Photos from the image-classification dataset "medical_spai_dataset" in the GitHub repository Kashshaf-Labib/spai-parameterized-radius-cvt. Its 2 classes are: real, fake.

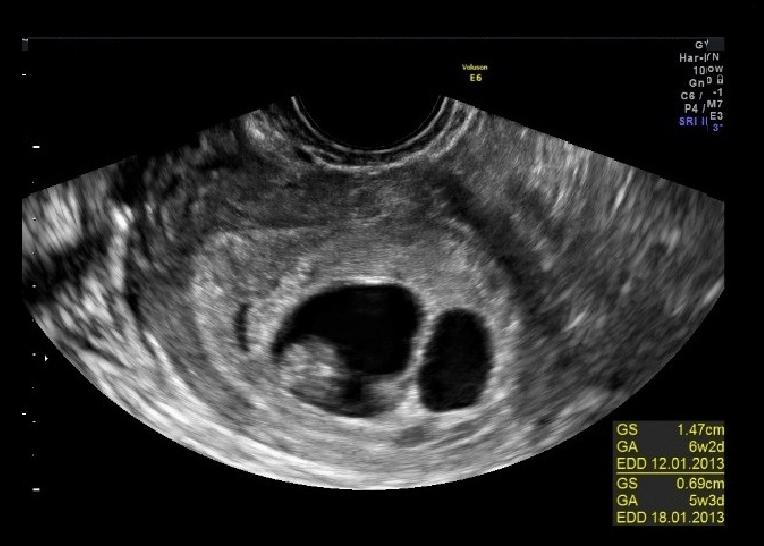
Label: real

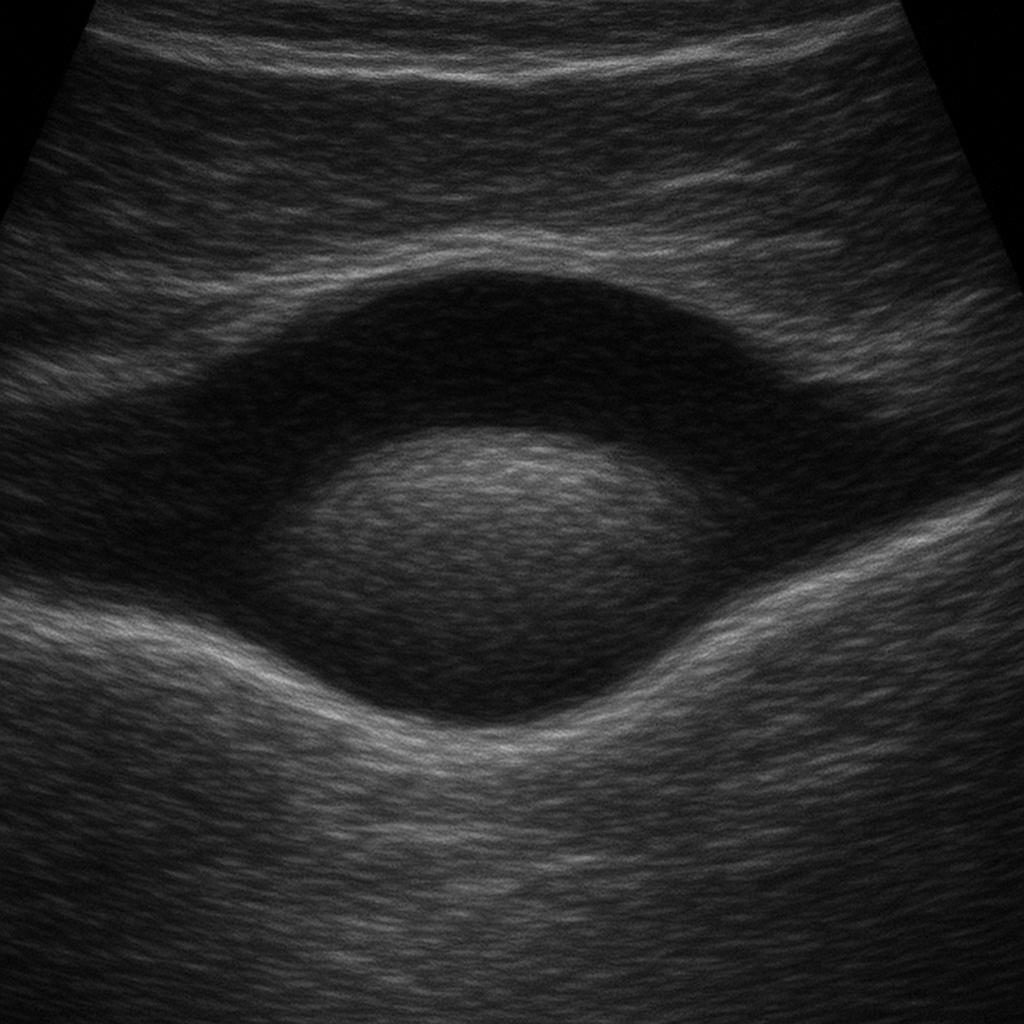
Label: fake

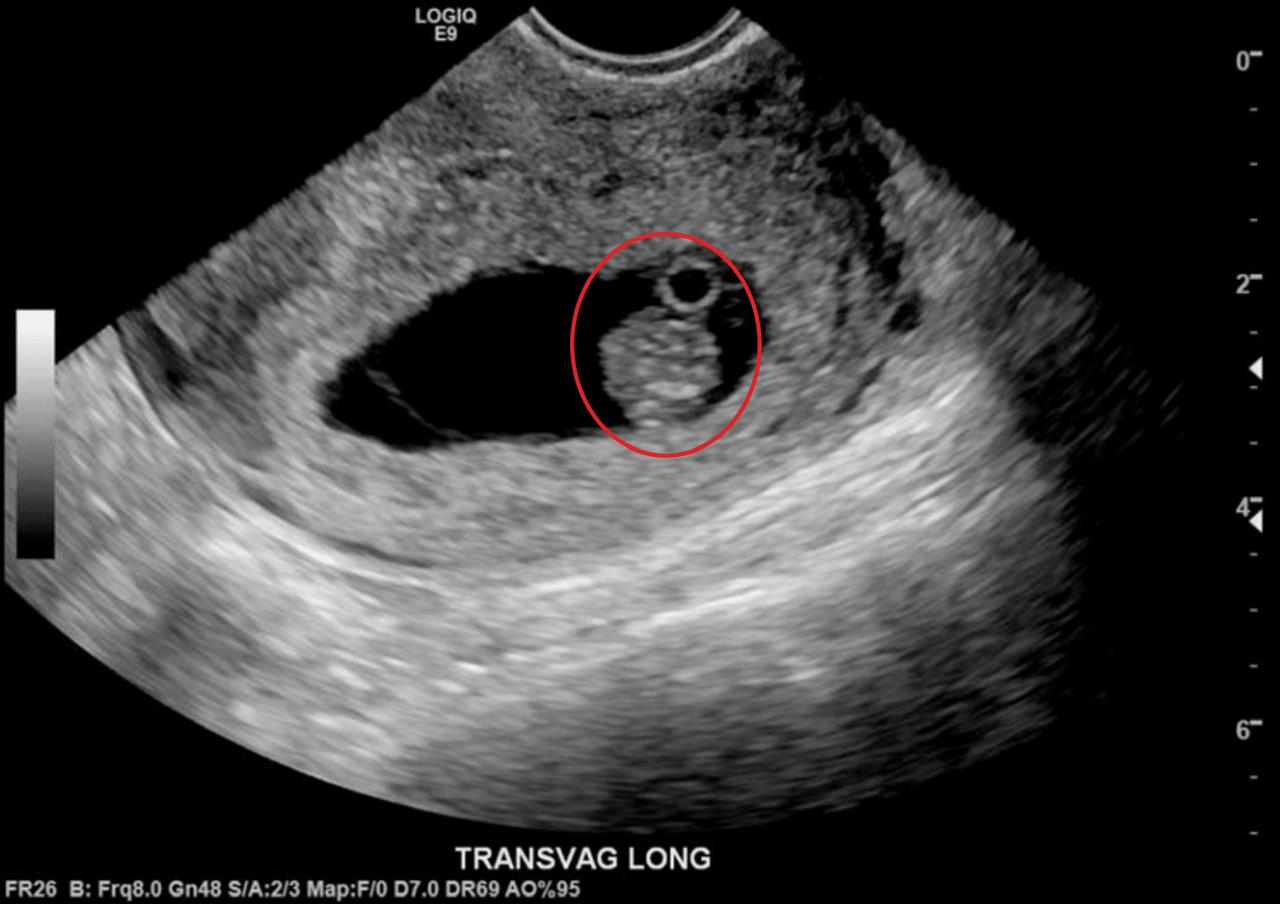
Label: real

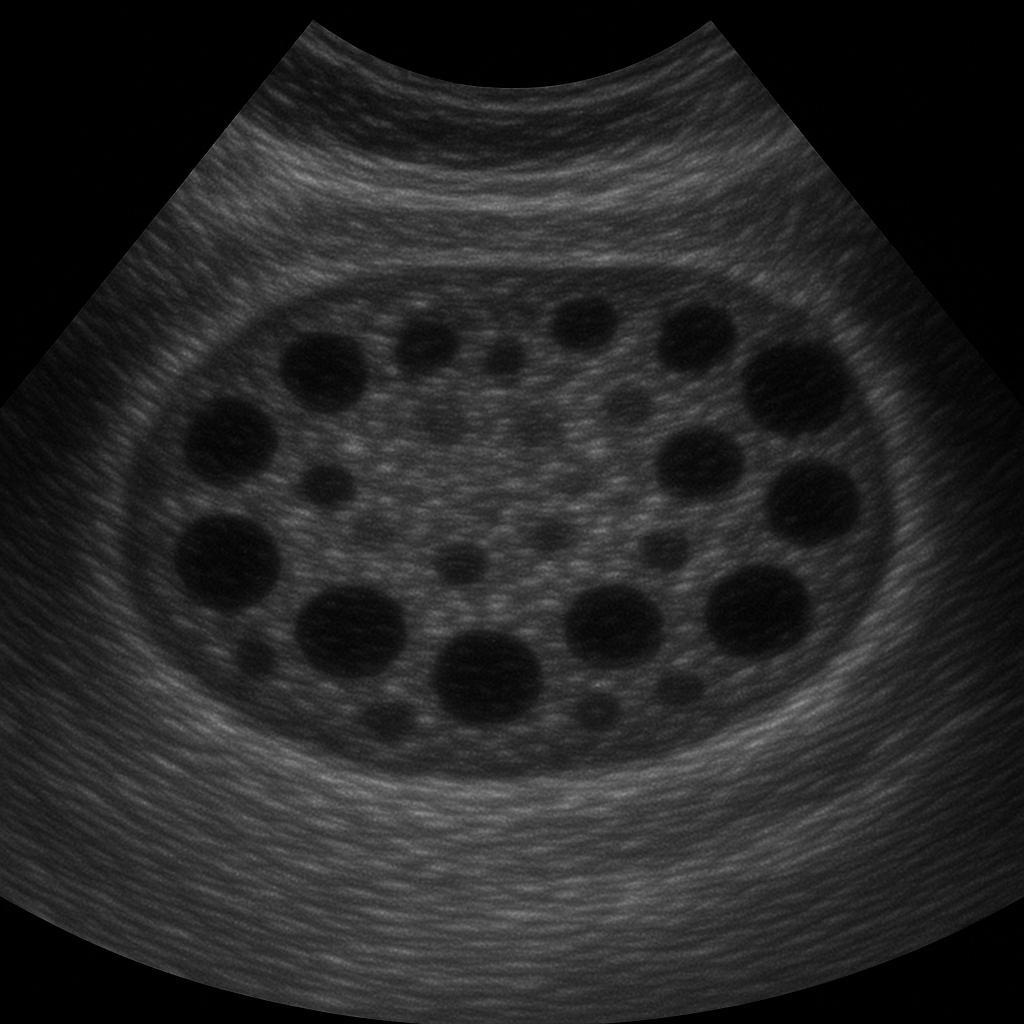
Label: fake

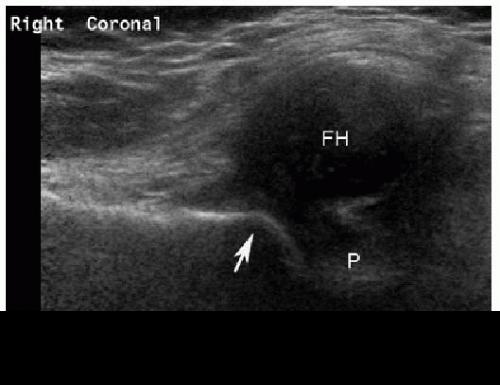
Label: real

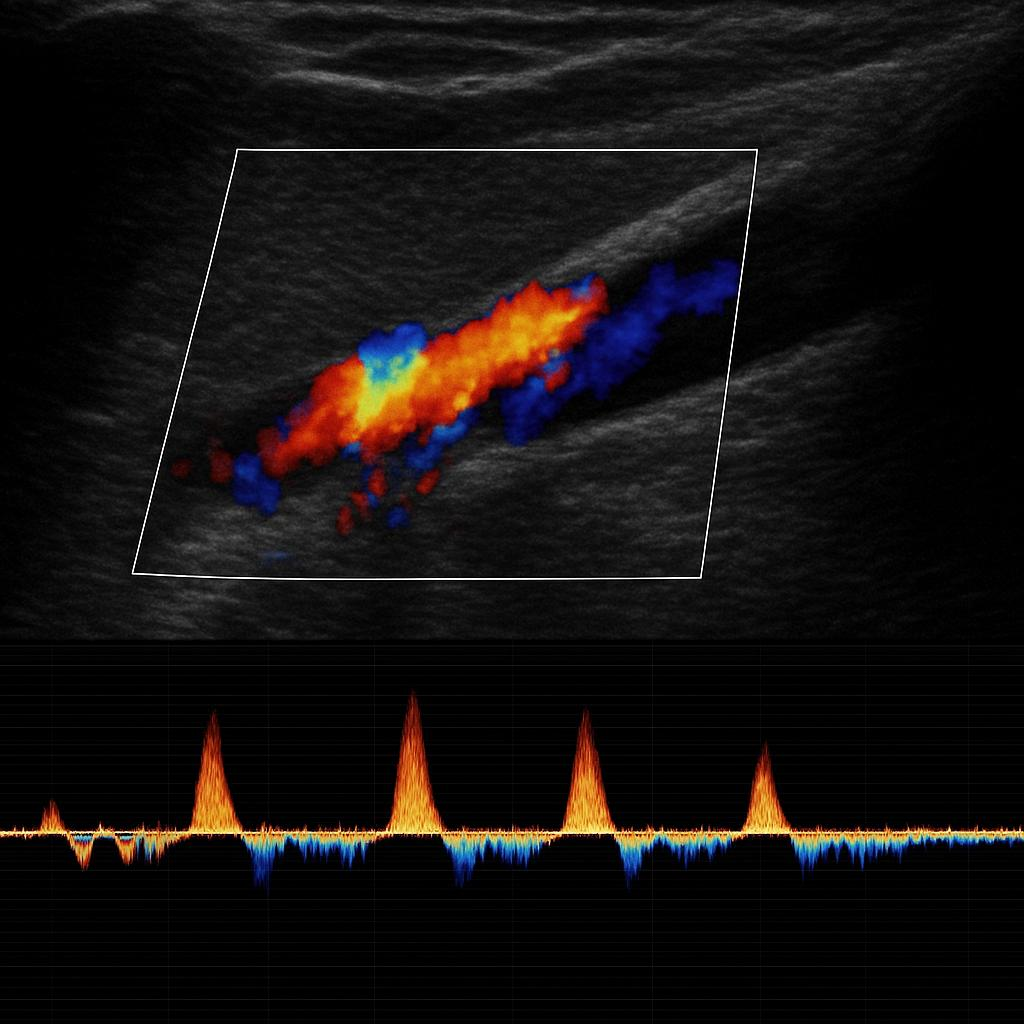
Label: fake
